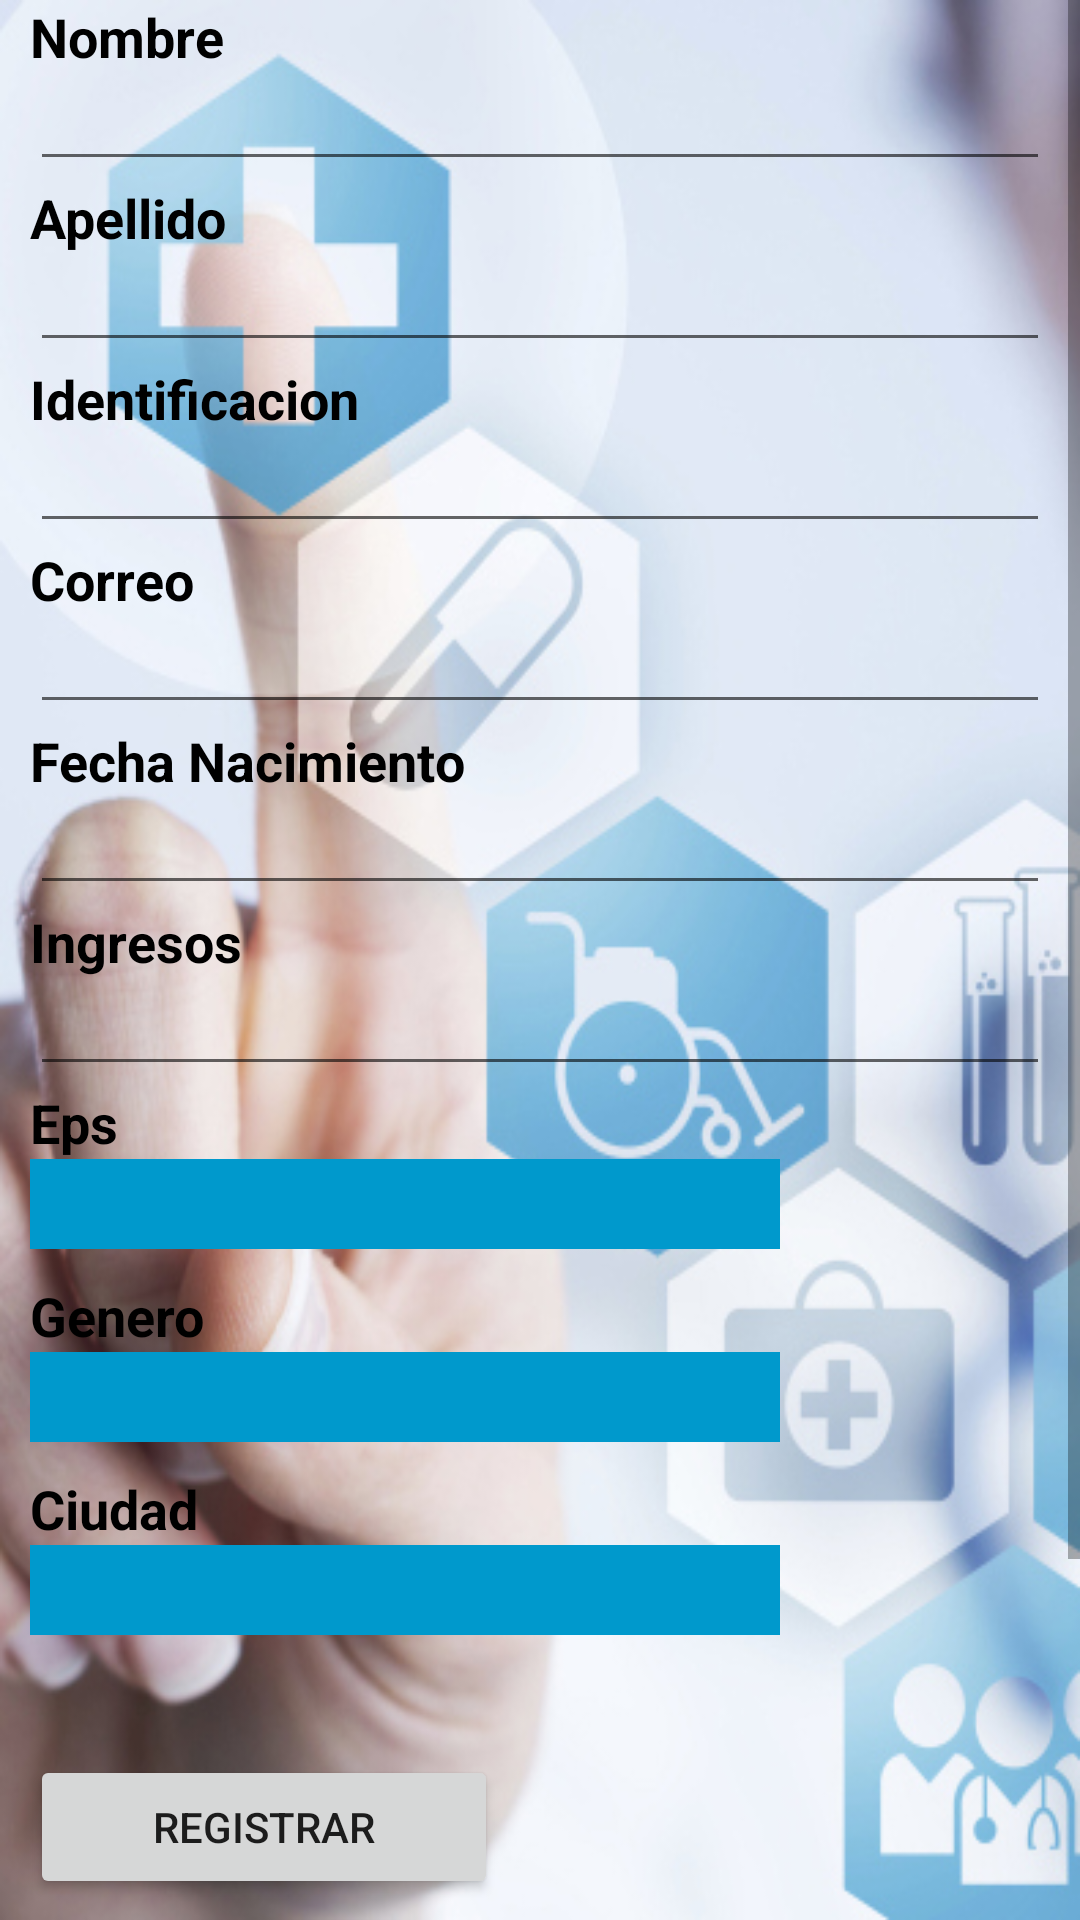

Write the Android layout XML for this screen, with the resource values it uses.
<!-- AndroidManifest.xml: application theme AppThemeAplicacion -->
<!-- res/layout/activity_registrar.xml -->
<?xml version="1.0" encoding="utf-8"?>
<LinearLayout xmlns:android="http://schemas.android.com/apk/res/android"
    xmlns:app="http://schemas.android.com/apk/res-auto"
    xmlns:tools="http://schemas.android.com/tools"
    android:layout_width="match_parent"
    android:layout_height="match_parent"
    android:background="@drawable/fon"
    android:orientation="vertical"
    tools:context="com.example.tecnosystem.heilhealthy.Registrar">

    <ScrollView
        android:layout_width="match_parent"
        android:layout_height="match_parent">

        <LinearLayout
            android:layout_width="match_parent"
            android:layout_height="wrap_content"
            android:layout_marginLeft="10dp"
            android:layout_marginRight="10dp"
            android:orientation="vertical"
            android:weightSum="1">

            <TextView
                android:id="@+id/tvNombrePa"
                style="@style/texta"
                android:layout_width="match_parent"
                android:layout_height="wrap_content"
                android:text="@string/Nombre"
                android:textColor="@android:color/background_dark"
                android:textSize="18sp"
                android:textStyle="bold" />

            <EditText
                android:id="@+id/etNombrePacienteRegistro"
                style="@style/texta"
                android:layout_width="match_parent"
                android:layout_height="wrap_content"
                android:ems="10"
                android:inputType="textPersonName" />

            <TextView
                android:id="@+id/tvApellidoRegistro"
                style="@style/texta"
                android:layout_width="match_parent"
                android:layout_height="wrap_content"
                android:text="@string/Apellido"
                android:textColor="@android:color/background_dark"
                android:textSize="18sp"
                android:textStyle="bold" />

            <EditText
                android:id="@+id/etApellidoRegistro"
                style="@style/texta"
                android:layout_width="match_parent"
                android:layout_height="wrap_content"
                android:ems="10"
                android:inputType="textPersonName" />

            <TextView
                android:id="@+id/tvIdentificacion"
                style="@style/texta"
                android:layout_width="match_parent"
                android:layout_height="wrap_content"
                android:text="@string/Idt"
                android:textColor="@android:color/background_dark"
                android:textSize="18sp"
                android:textStyle="bold" />

            <EditText
                android:id="@+id/etIdentificacionRegistro"
                style="@style/texta"
                android:layout_width="match_parent"
                android:layout_height="wrap_content"
                android:ems="10"
                android:inputType="textPersonName" />

            <TextView
                android:id="@+id/tvEmailRegistro"
                style="@style/texta"
                android:layout_width="match_parent"
                android:layout_height="wrap_content"
                android:text="@string/Email"
                android:textColor="@android:color/background_dark"
                android:textSize="18sp"
                android:textStyle="bold" />

            <EditText
                android:id="@+id/etEmailRegistro"
                style="@style/texta"
                android:layout_width="match_parent"
                android:layout_height="wrap_content"
                android:ems="10"
                android:inputType="textPersonName" />

            <TextView
                android:id="@+id/tvFechaNacRegistro"
                style="@style/texta"
                android:layout_width="match_parent"
                android:layout_height="wrap_content"
                android:text="@string/fechaN"
                android:textColor="@android:color/background_dark"
                android:textSize="18sp"
                android:textStyle="bold" />

            <EditText
                android:id="@+id/etFechaNacRegistro"
                style="@style/texta"
                android:layout_width="match_parent"
                android:layout_height="wrap_content"
                android:ems="10"
                android:inputType="textPersonName" />

            <TextView
                android:id="@+id/tvIngresosRegistro"
                style="@style/texta"
                android:layout_width="match_parent"
                android:layout_height="wrap_content"
                android:text="@string/Ingresos"
                android:textColor="@android:color/background_dark"
                android:textSize="18sp"
                android:textStyle="bold" />

            <EditText
                android:id="@+id/etIngresosRegistro"
                style="@style/texta"
                android:layout_width="match_parent"
                android:layout_height="wrap_content"
                android:ems="10"
                android:inputType="textPersonName" />

            <TextView
                android:id="@+id/textView2"
                style="@style/texta"
                android:layout_width="match_parent"
                android:layout_height="wrap_content"
                android:text="@string/Eps"
                android:textColor="@android:color/background_dark"
                android:textSize="18sp"
                android:textStyle="bold" />

            <Spinner

                android:id="@+id/spinnerEps"
                style="@style/Combo"
                android:layout_width="250dp"
                android:layout_height="30dp"
                android:layout_marginBottom="10dp"
                android:layout_weight="0.31" />

            <TextView
                android:id="@+id/tvGeneroRegistro"
                style="@style/texta"
                android:layout_width="match_parent"
                android:layout_height="wrap_content"
                android:text="@string/Genero"
                android:textColor="@android:color/background_dark"
                android:textSize="18sp"
                android:textStyle="bold" />

            <Spinner
                android:id="@+id/spGeneroRegistro"
                style="@style/Combo"
                android:layout_width="250dp"
                android:layout_height="30dp"
                android:layout_marginBottom="10dp" />

            <TextView
                android:id="@+id/textView7"
                style="@style/texta"
                android:layout_width="match_parent"
                android:layout_height="wrap_content"
                android:text="@string/Ciudad"
                android:textColor="@android:color/background_dark"
                android:textSize="18sp"
                android:textStyle="bold" />

            <Spinner
                android:id="@+id/spCiudadRegistro"
                style="@style/Combo"
                android:layout_width="250dp"
                android:layout_height="30dp"
                android:layout_marginBottom="10dp" />

            <Space
                android:layout_width="match_parent"
                android:layout_height="30dp" />

            <Button
                android:id="@+id/bynRegistrarCita"
                android:layout_width="156dp"
                android:layout_height="wrap_content"
                android:text="@string/Registrar" />

            <Space
                android:layout_width="match_parent"
                android:layout_height="65dp" />

            <TableLayout
                android:layout_width="match_parent"
                android:layout_height="match_parent">

                <TableRow
                    android:layout_width="match_parent"
                    android:layout_height="match_parent">

                    <EditText
                        android:id="@+id/editText6"
                        android:layout_width="wrap_content"
                        android:layout_height="wrap_content"
                        android:ems="10"
                        android:inputType="textPersonName" />

                    <Button
                        android:id="@+id/btnBuscarCita"
                        android:layout_width="wrap_content"
                        android:layout_height="wrap_content"
                        android:text="@string/Buscar" />

                    <Button
                        android:id="@+id/btnEditarCita"
                        android:layout_width="match_parent"
                        android:layout_height="wrap_content"
                        android:text="@string/Editar" />

                </TableRow>

            </TableLayout>

            <Space
                android:layout_width="match_parent"
                android:layout_height="42dp" />

        </LinearLayout>
    </ScrollView>


</LinearLayout>
<!-- resources referenced by this layout -->
<resources>
  <!-- drawable fon: jpg bitmap (drawable, 124219 bytes) -->
  <string name="Apellido">Apellido</string>
  <string name="Buscar">Buscar</string>
  <string name="Ciudad">Ciudad</string>
  <string name="Editar">Editar</string>
  <string name="Email">Correo</string>
  <string name="Eps">Eps</string>
  <string name="Genero">Genero</string>
  <string name="Idt">Identificacion</string>
  <string name="Ingresos">Ingresos</string>
  <string name="Nombre">Nombre</string>
  <string name="Registrar">Registrar</string>
  <string name="fechaN">Fecha Nacimiento</string>
  <style name="Combo">
          <item name="android:background">#ff0099cc</item>
         
      </style>
  <style name="texta">
          <item name="android:textSize">14dp</item>
          <item name="android:fontFamily">sans-serif</item>
          <item name="android:editTextColor">#ff000000</item>
  
      </style>
  <style name="AppThemeAplicacion" parent="Theme.AppCompat.Light.DarkActionBar">
          
          <item name="colorPrimary">@color/colorPrimary</item>
          <item name="colorPrimaryDark">@color/colorPrimaryDark</item>
          <item name="colorAccent">@color/colorAccent</item>
          <item name="windowNoTitle">true</item>
      </style>
  <color name="colorPrimary">#ebebeb</color>
  <color name="colorPrimaryDark">#303F9F</color>
  <color name="colorAccent">#ff4081</color>
</resources>
